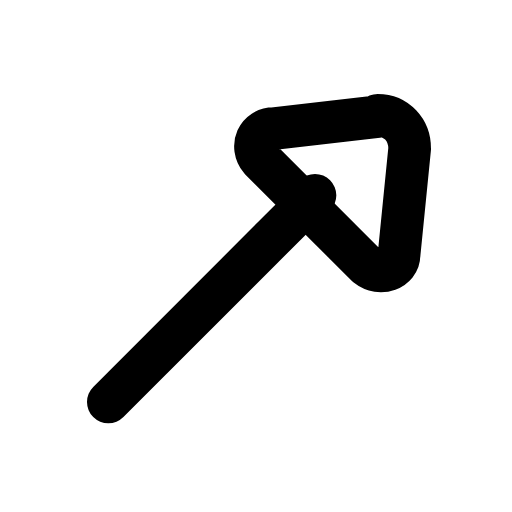
t = 0.00 s
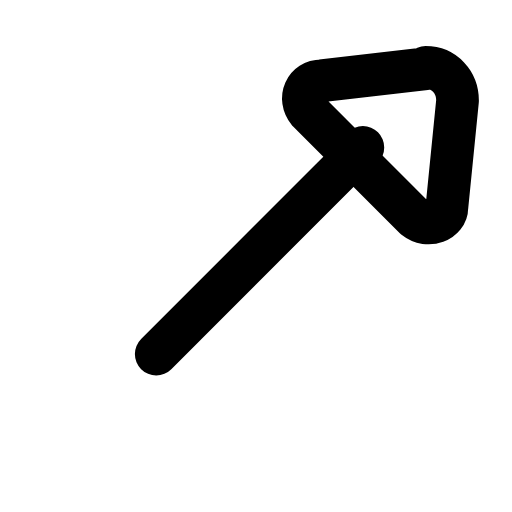
t = 0.22 s
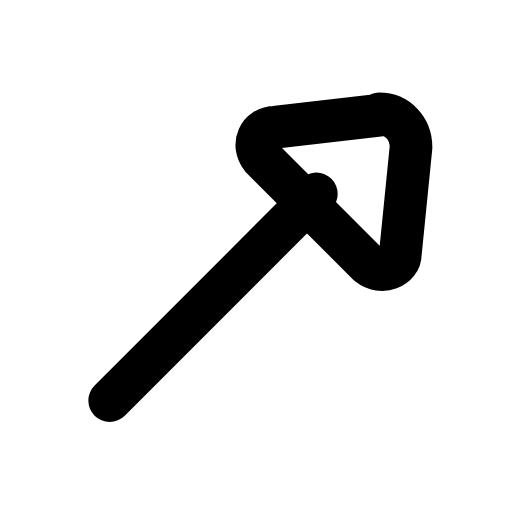
t = 0.44 s
t = 0.63 s: frame unchanged from t = 0.00 s, image omitted
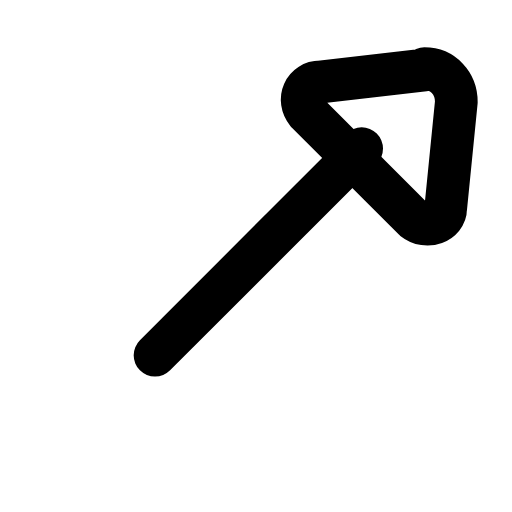
t = 0.88 s
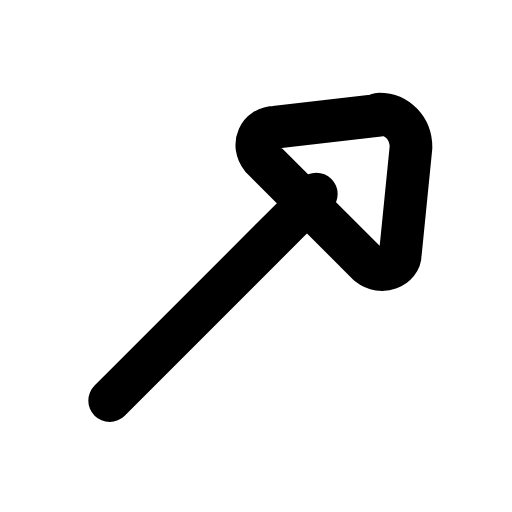
t = 1.07 s

The animated SVG that drew these frames (rendered in a browser with its animation timeline set to each time). Animation: 1 SMIL element (animateTransform=1); one cycle of 1.30 s, repeats indefinitely.

<svg xmlns="http://www.w3.org/2000/svg" width="24" height="24" viewBox="0 0 24 24" fill="none"><g transform="translate(-3.047 -3.033) scale(1.25)"><g><animateTransform attributeName="transform" type="translate" values="0 0;1.8 -1.8;0 0;0 0;1.8 -1.8;0 0;0 0" keyTimes="0;0.225;0.45;0.6;0.75;0.9;1" dur="1.3s" repeatCount="indefinite" calcMode="spline" keySplines="0.16 1 0.3 1;0.16 1 0.3 1;0.16 1 0.3 1;0.16 1 0.3 1;0.16 1 0.3 1;0.16 1 0.3 1"/><path stroke="currentColor" stroke-width="1.6" stroke-linecap="round" stroke-linejoin="round" fill="none" d="M16.6 6.8L12.7 7.25C12.1 7.25 11.8 7.9 12.2 8.4L16.2 12.4C16.7 12.8 17.4 12.5 17.4 12L17.8 8C17.8 7.3 17.3 6.75 16.6 6.75Z"></path><line stroke="currentColor" stroke-width="1.6" stroke-linecap="round" stroke-linejoin="round" fill="none" x1="6.5" y1="17.5" x2="14.25" y2="9.75"></line></g></g></svg>
